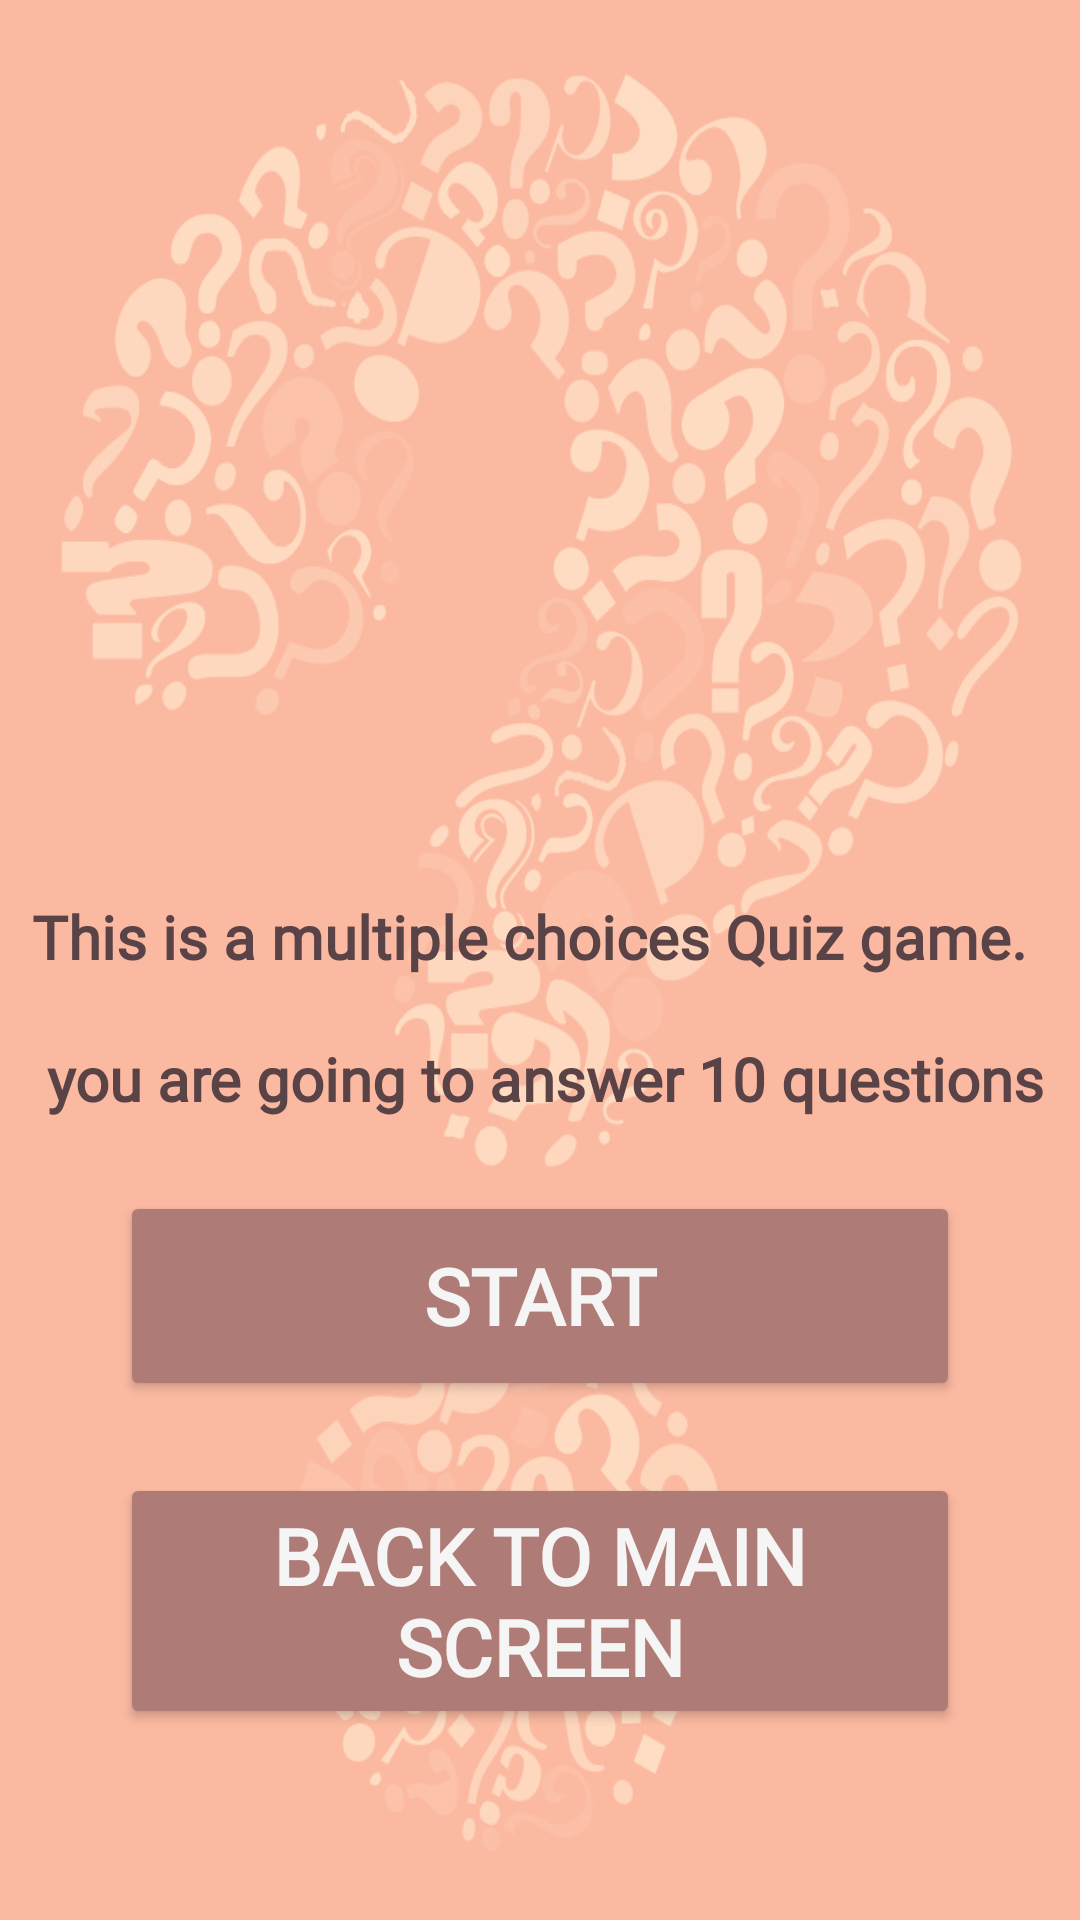

Produce the Android XML layout that renders to this screen, including the resource entries it uses.
<!-- AndroidManifest.xml: application theme Theme.QuizGame_Sedrakb1 -->
<!-- res/layout/activity_help.xml -->
<?xml version="1.0" encoding="utf-8"?>
<ScrollView xmlns:android="http://schemas.android.com/apk/res/android"
    xmlns:app="http://schemas.android.com/apk/res-auto"
    xmlns:tools="http://schemas.android.com/tools"
    android:id="@+id/Scroll1"
    android:layout_width="match_parent"
    android:layout_height="match_parent"
    android:background="@drawable/backall"
    android:contentDescription="@string/app_name"
    tools:context=".Help">

    
    <androidx.constraintlayout.widget.ConstraintLayout
        android:layout_width="match_parent"
        android:layout_height="wrap_content">

        <ImageView
            android:id="@+id/logo3"
            android:layout_width="263dp"
            android:layout_height="174dp"
            android:layout_marginTop="10dp"
            android:contentDescription="@string/quiz_time"
            app:layout_constraintBottom_toBottomOf="parent"
            app:layout_constraintEnd_toEndOf="parent"
            app:layout_constraintStart_toStartOf="parent"
            app:layout_constraintTop_toTopOf="parent"
            app:layout_constraintVertical_bias="0.025"
            app:srcCompat="@drawable/logo2"
            tools:ignore="ImageContrastCheck" />

        
        <TextView
            android:id="@+id/user_info"
            android:layout_width="wrap_content"
            android:layout_height="wrap_content"
            android:layout_marginStart="205dp"
            android:layout_marginTop="227dp"
            android:layout_marginEnd="206dp"
            android:autofillHints="emailAddress"
            android:fontFamily="@font/alatsi"
            android:hint="@string/user_info"
            android:textColor="@color/string"
            android:textColorHint="#795548"
            android:textSize="35sp"
            android:textStyle="bold"
            app:layout_constraintEnd_toEndOf="parent"
            app:layout_constraintStart_toStartOf="parent"
            app:layout_constraintTop_toTopOf="parent" />

        
        <TextView
            android:id="@+id/rules"
            android:layout_width="wrap_content"
            android:layout_height="wrap_content"
            android:layout_marginStart="160dp"
            android:layout_marginTop="25dp"
            android:layout_marginEnd="160dp"
            android:fontFamily="@font/alatsi"
            android:text="@string/this_is_a_multiple_choices_quiz_game_n_n_you_are_going_to_answer_10_questions"
            android:textColor="@color/string"
            android:textSize="20sp"
            android:textStyle="bold"
            app:layout_constraintEnd_toEndOf="parent"
            app:layout_constraintHorizontal_bias="0.502"
            app:layout_constraintStart_toStartOf="parent"
            app:layout_constraintTop_toBottomOf="@+id/user_info" />

        
        <Button
            android:id="@+id/Start"
            android:layout_width="280dp"
            android:layout_height="70dp"
            android:layout_marginTop="24dp"
            android:backgroundTint="@color/button"
            android:fontFamily="@font/alatsi"
            android:text="@string/start"
            android:textColor="#F5F5F5"
            android:textSize="26sp"
            android:textStyle="bold"
            app:layout_constraintLeft_toLeftOf="parent"
            app:layout_constraintRight_toRightOf="parent"
            app:layout_constraintTop_toBottomOf="@id/rules" />
        
        <Button
            android:id="@+id/back"
            android:layout_width="280dp"
            android:layout_height="wrap_content"
            android:layout_marginTop="24dp"
            android:backgroundTint="@color/button"
            android:fontFamily="@font/alatsi"
            android:text="@string/back_to_main_screen"
            android:textColor="#F5F5F5"
            android:textSize="26sp"
            android:textStyle="bold"
            app:layout_constraintLeft_toLeftOf="parent"
            app:layout_constraintRight_toRightOf="parent"
            app:layout_constraintTop_toBottomOf="@id/Start" />

    </androidx.constraintlayout.widget.ConstraintLayout>
</ScrollView>

    
<!-- resources referenced by this layout -->
<resources>
  <color name="button">#af7b76 </color>
  <color name="string"> #5a4346</color>
  <!-- drawable backall: jpg bitmap (drawable, 201057 bytes) -->
  <string name="app_name">Quiz Time</string>
  <string name="back_to_main_screen">Back to Main Screen</string>
  <string name="quiz_time">Quiz Time</string>
  <string name="start">Start</string>
  <string name="this_is_a_multiple_choices_quiz_game_n_n_you_are_going_to_answer_10_questions">This is a multiple choices Quiz game. \n \n you are going to answer 10 questions</string>
  <string name="user_info">User Info</string>
  <style name="Theme.QuizGame_Sedrakb1" parent="Theme.MaterialComponents.DayNight.DarkActionBar">
          
          <item name="colorPrimary">@color/purple_500</item>
          <item name="colorPrimaryVariant">@color/purple_700</item>
          <item name="colorOnPrimary">@color/white</item>
          
          <item name="colorSecondary">@color/teal_200</item>
          <item name="colorSecondaryVariant">@color/teal_700</item>
          <item name="colorOnSecondary">@color/black</item>
          
          <item name="android:statusBarColor" tools:targetApi="l">?attr/colorPrimaryVariant</item>
          
      </style>
  <color name="purple_500">#f6b8b8</color>
  <color name="purple_700">#af7b76</color>
  <color name="white">#FFFFFFFF</color>
  <color name="teal_200">#f6d1b8</color>
  <color name="teal_700">#ac9281</color>
  <color name="black">#FF000000</color>
</resources>
